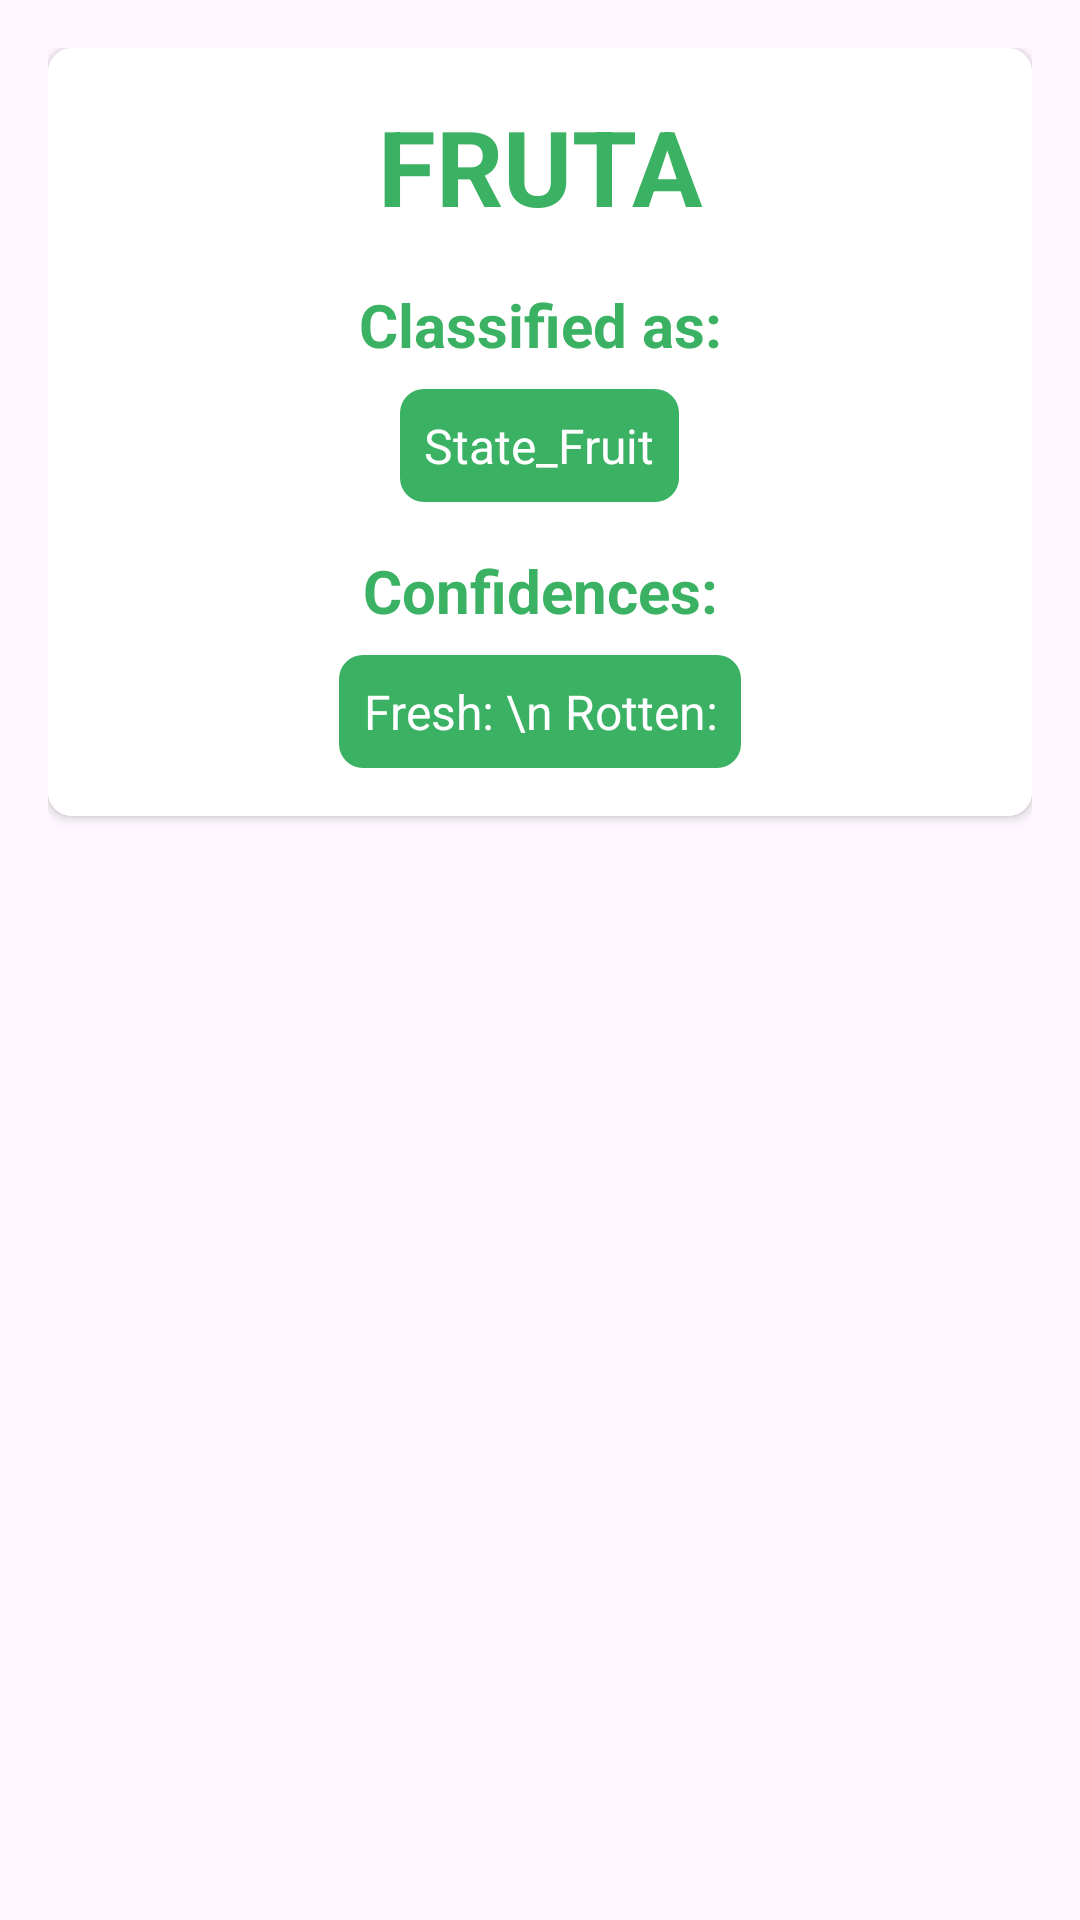

Layout XML and referenced resources for this Android screen:
<!-- AndroidManifest.xml: application theme Theme.FruitChecker -->
<!-- res/layout/results.xml -->
<?xml version="1.0" encoding="utf-8"?>
<androidx.constraintlayout.widget.ConstraintLayout xmlns:android="http://schemas.android.com/apk/res/android"
    xmlns:app="http://schemas.android.com/apk/res-auto"
    xmlns:tools="http://schemas.android.com/tools"
    android:layout_width="match_parent"
    android:layout_height="match_parent"
    android:padding="16dp">

    <androidx.cardview.widget.CardView
        android:layout_width="0dp"
        android:layout_height="wrap_content"
        app:cardCornerRadius="8dp"
        app:layout_constraintEnd_toEndOf="parent"
        app:layout_constraintStart_toStartOf="parent"
        tools:layout_editor_absoluteY="16dp">

        <LinearLayout
            android:layout_width="match_parent"
            android:layout_height="match_parent"
            android:orientation="vertical"
            style="@style/ScreenBackground"
            android:padding="16dp">

            <TextView
                android:id="@+id/textViewFname"
                android:layout_width="match_parent"
                android:layout_height="wrap_content"
                android:gravity="center"
                android:text="FRUTA"
                android:textColor="@color/verde"
                android:textSize="35sp"
                android:textStyle="bold" />

            <TextView
                android:id="@+id/textViewClassi"
                android:layout_width="match_parent"
                android:layout_height="wrap_content"
                android:layout_marginTop="16dp"
                android:gravity="center"
                android:text="Classified as:"
                android:textColor="@color/verde"
                android:textSize="20sp"
                android:textStyle="bold" />

            <TextView
                android:id="@+id/textViewResult"
                android:layout_width="wrap_content"
                android:layout_height="wrap_content"
                android:layout_gravity="center_horizontal"
                android:layout_marginTop="8dp"
                android:background="@drawable/rounded_background"
                android:gravity="center"
                android:padding="8dp"
                android:text="State_Fruit"
                style="@style/TextColor"
                android:textSize="16sp" />

            <TextView
                android:id="@+id/textViewConfi"
                android:layout_width="match_parent"
                android:layout_height="wrap_content"
                android:layout_marginTop="16dp"
                android:gravity="center"
                android:text="Confidences:"
                android:textColor="@color/verde"
                android:textSize="20sp"
                android:textStyle="bold" />

            <TextView
                android:id="@+id/textViewDetail1"
                android:layout_width="wrap_content"
                android:layout_height="wrap_content"
                android:layout_gravity="center_horizontal"
                android:layout_marginTop="8dp"
                android:background="@drawable/rounded_background"
                android:gravity="center"
                android:padding="8dp"
                android:text="Fresh: \n Rotten:"
                style="@style/TextColor"
                android:textSize="16sp" />
        </LinearLayout>
    </androidx.cardview.widget.CardView>

</androidx.constraintlayout.widget.ConstraintLayout>
<!-- resources referenced by this layout -->
<resources>
  <color name="verde">#3BB263</color>
  <!-- drawable rounded_background (drawable) -->
  <shape xmlns:android="http://schemas.android.com/apk/res/android">
      <solid android:color="@color/verde" />
      <corners android:radius="8dp" />
  </shape>
  <style name="ScreenBackground"><item name="android:background">@color/white</item></style>
  <style name="TextColor"><item name="android:textColor">@color/white</item></style>
  <style name="Theme.FruitChecker" parent="Base.Theme.FruitChecker" />
  <color name="white">#FFFFFFFF</color>
  <style name="Base.Theme.FruitChecker" parent="Theme.Material3.DayNight.NoActionBar">
          
          
          <item name="colorPrimary">@color/verde</item>
          <item name="colorPrimaryVariant">@color/verde_claro</item>
          <item name="colorOnPrimary">@color/white</item>
          
          <item name="colorSecondary">@color/verde</item>
          <item name="colorSecondaryVariant">@color/verde_claro</item>
          <item name="colorOnSecondary">@color/white</item>
          
          <item name="android:statusBarColor" tools:targetApi="l">?attr/colorPrimaryVariant</item>
      </style>
  <color name="verde_claro">#DCE5DF</color>
</resources>
